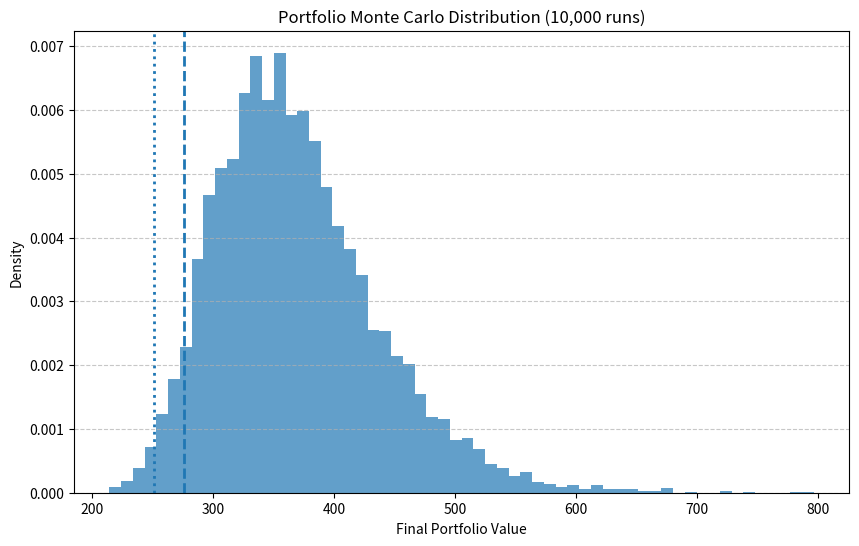

This figure's Python source:
import numpy as np
import pandas as pd
import matplotlib.pyplot as plt
import warnings
import re

# --- 1. Monte Carlo Simulation Function ---
def monte_carlo_portfolio_sim(prices_dict, weights, time_horizon=252, num_sim=20000, conf_level=0.95):

    tickers = list(prices_dict.keys())
    weights = np.array(weights)

    try:
        prices = np.array([prices_dict[ticker] for ticker in tickers])
    except ValueError as e:
        print("ERROR: Price arrays have different lengths.")
        print(f"Details: {e}")
        return

    n_assets, n_price_points = prices.shape

    if n_price_points < 2:
        raise ValueError(f"Insufficient price data for returns. Found only {n_price_points} points.")

    log_returns = np.log(prices[:, 1:] / prices[:, :-1])

    with warnings.catch_warnings():
        warnings.simplefilter("ignore")
        mu = np.mean(log_returns, axis=1)

    cov = np.cov(log_returns)

    try:
        L = np.linalg.cholesky(cov)
    except np.linalg.LinAlgError:
        print("ERROR: Covariance matrix not positive definite.")
        return

    results = np.zeros((num_sim, time_horizon + 1))
    initial_prices = prices[:, -1]
    weighted_init = np.dot(weights, initial_prices)
    results[:, 0] = weighted_init

    for i in range(num_sim):
        curr_prices = initial_prices.copy()
        for t in range(1, time_horizon + 1):
            rand_normals = np.random.normal(size=n_assets)
            correlated_normals = np.dot(L, rand_normals)
            daily_returns = mu + correlated_normals
            curr_prices = curr_prices * np.exp(daily_returns)
            results[i, t] = np.dot(weights, curr_prices)

    final_vals = results[:, -1]
    val_at_risk_level = np.percentile(final_vals, (1 - conf_level) * 100)
    VaR = weighted_init - val_at_risk_level
    percentiles = np.percentile(final_vals, [10, 25, 50, 75, 90])

    print(f"\n--- Simulation Results ---")
    print(f"Initial Portfolio Value: ${weighted_init:,.2f}")
    print(f"Value at Risk ({int(conf_level*100)}%): ${VaR:,.2f}")
    print(f"Loss will not exceed this with {int(conf_level*100)}% confidence.\n")

    print("Final Value Percentiles:")
    print({f'P{p}': f'${val:,.2f}' for p, val in zip([10, 25, 50, 75, 90], percentiles)})

    plt.figure(figsize=(10, 6))
    plt.hist(final_vals, bins=60, alpha=0.7, density=True)
    plt.title(f"Portfolio Monte Carlo Distribution ({num_sim:,} runs)")
    plt.xlabel("Final Portfolio Value")
    plt.ylabel("Density")
    plt.axvline(val_at_risk_level, linestyle='dashed', linewidth=2)
    plt.axvline(weighted_init, linestyle='dotted', linewidth=2)
    plt.grid(axis='y', linestyle='--', alpha=0.7)
    plt.savefig('portfolio_simulation.png', dpi=300, bbox_inches='tight')
    print("Plot saved as 'portfolio_simulation.png'")


# --- 2. Fake Price Generator ---
def generate_fake_price_data(start_price, n_days, mu, sigma):
    mu_adj = mu + np.random.normal(0, 0.00001)
    sigma_adj = sigma + np.random.normal(0, 0.0001)

    returns = np.random.normal(mu_adj, sigma_adj, n_days)
    prices_rev = start_price * np.exp(np.cumsum(-returns))
    prices_hist = prices_rev[::-1]
    return np.append(prices_hist, start_price)


# --- 3. Main Execution ---
if __name__ == "__main__":
    raw_tickers = "EOSE QS IREN RKLB TSLA IBIT GOOG SOFI BABA XIACY BIDU HDB TCEHY STRL SPY GLD ESGU URBN VXUS ACWI KO PEP VZ T TMUS UNH VTI O PLD"
    raw_prices = "$14.55 $13.80 $65.00 $66.15 $461.00 $63.00 $252.34 $28.61 $165.84 $29.68 $120.15 $36.91 $80.06 $349.38 $671.38 $386.33 $146.12 $66.75 $74.19 $139.00 $69.71 $151.55 $38.82 $25.14 $217.77 $364.10 $328.79 $60.00 $126.43"
    raw_holdings = "$5,621.00 $4,205.00 $20,800.00 $9,922.50 $11,525.00 $9,450.00 $11,722.95 $5,802.00 $3,494.00 $2,950.00 $2,455.20 $2,205.60 $2,054.00 $10,235.16 $47,407.50 $18,876.00 $10,376.10 $8,132.40 $5,996.00 $4,225.80 $12,199.25 $12,124.00 $9,705.00 $10,056.00 $5,444.25 $54,375.00 $13,348.40 $24,000.00 $25,286.00"

    print("--- Data Processing ---")

    def clean_currency_string(s):
        return s.replace('$', '').replace(',', '')

    try:
        tickers_list = raw_tickers.split(' ')
        prices_list = [float(clean_currency_string(p)) for p in raw_prices.split(' ')]
        holdings_list = [float(clean_currency_string(h)) for h in raw_holdings.split(' ')]

        if not (len(tickers_list) == len(prices_list) == len(holdings_list)):
            raise ValueError("Ticker/price/holding count mismatch")

        current_prices = dict(zip(tickers_list, prices_list))
        total_portfolio_value = sum(holdings_list)
        weights = [h / total_portfolio_value for h in holdings_list]

        print(f"Total Portfolio Value: ${total_portfolio_value:,.2f}")

        print("\n--- Generating Fake Data for Simulation ---")
        fake_prices_dict = {}
        n_history = 252

        for ticker, price in current_prices.items():
            fake_mu = np.random.uniform(0.0001, 0.0005)
            fake_sigma = np.random.uniform(0.01, 0.03)
            fake_prices_dict[ticker] = generate_fake_price_data(price, n_history, fake_mu, fake_sigma)

        monte_carlo_portfolio_sim(fake_prices_dict, weights, time_horizon=252, num_sim=10000)

    except Exception as e:
        print(f"Error: {e}")
